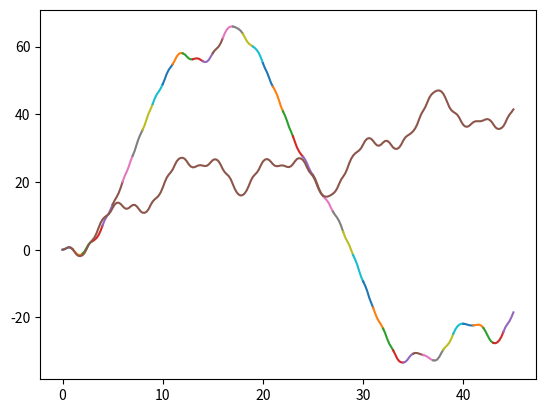
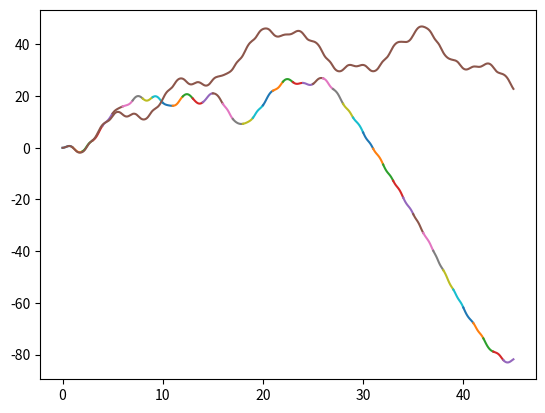
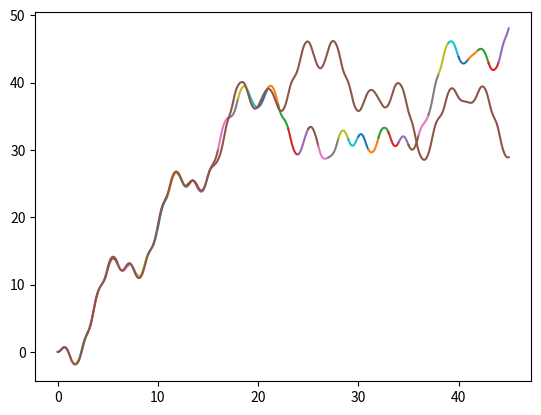
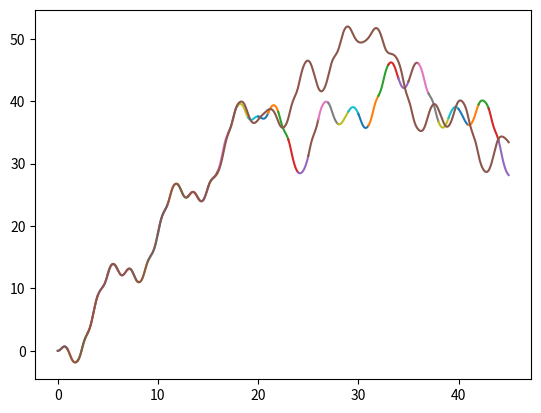
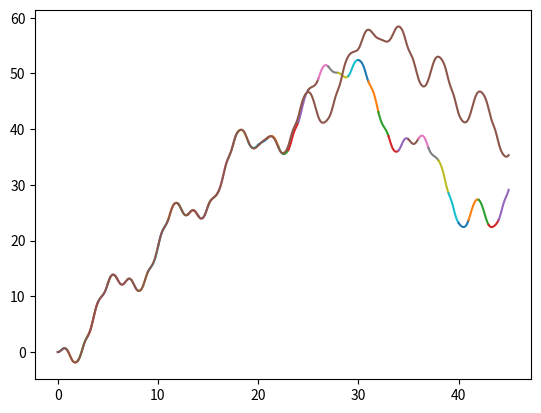
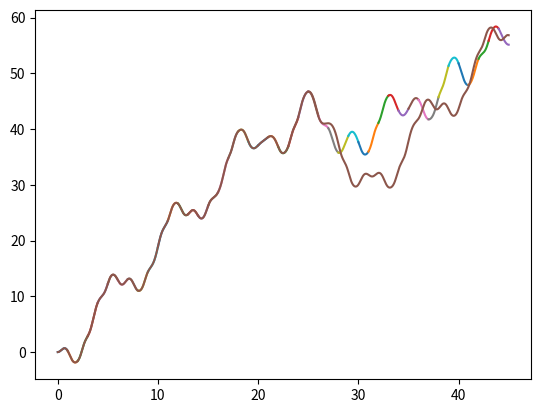
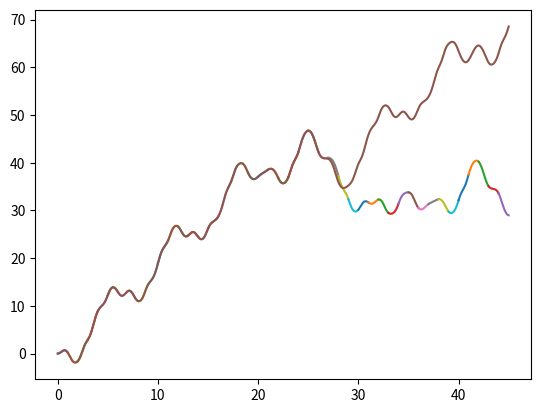
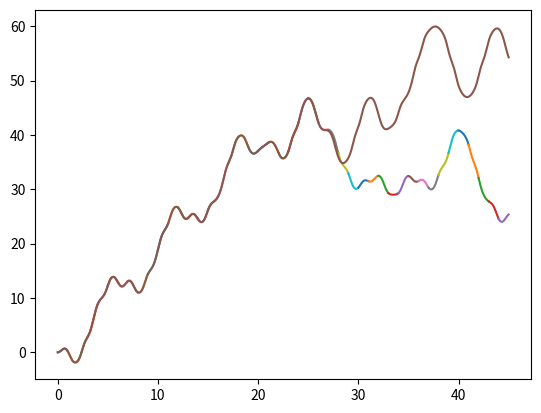
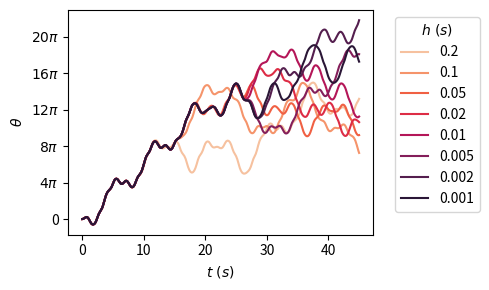
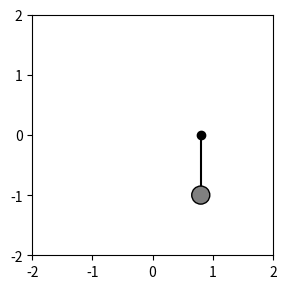

Write Python code to recreate these figures, in order. (Note: this script raises an exception after producing the figures.)
import os
import numpy as np
from scipy.sparse import csc_array
from scipy.sparse.linalg import spsolve
import matplotlib.pyplot as plt
import matplotlib.animation as animation
from matplotlib.patches import Circle
import seaborn as sns

theta_0 = 0.0 * np.pi
omega_0 = 0.0

g = 9.81
nu = 0.01
a = 0.8
omega = 3.0
l = 1.0
tol = 1e-8


def pivot(*, t):
    return a * np.cos(omega * t)


def forcing(*, t):
    return -a * omega**2 * np.cos(omega * t)


def residual(*, t, theta, theta_0=theta_0, omega_0=omega_0):
    assert len(t) == len(theta)

    N = len(theta) - 1
    r = np.zeros_like(theta)

    a = (theta[0 : N - 1] - 2 * theta[1:N] + theta[2 : N + 1]) / h**2
    v = (theta[2 : N + 1] - theta[0 : N - 1]) / (2 * h)
    f = forcing(t=t)
    a_0 = g * np.sin(theta_0) + nu * omega_0 + f[0] * np.cos(theta_0)

    r[0] = theta[0] - theta_0
    r[1] = l * (theta[1] - theta[0]) / h - l * omega_0 + 0.5 * h * a_0
    r[2 : N + 1] = l * a + nu * v + g * np.sin(theta[1:N]) + f[1:N] * np.cos(theta[1:N])

    return r


def jacobian(*, t, theta):
    # dr / dtheta

    assert len(t) == len(theta)

    N = len(theta) - 1
    f = forcing(t=t)

    # J[0, 0] = 1.0
    # J[1, 0] = -l / h
    # J[1, 1] = l / h
    # J[2, 0] = 1.0 / h**2
    # J[2, 1] = -2.0 / h**2 + g / l * np.cos(theta[1])
    # J[2, 2] = 1.0 / h**2
    # etc.

    r = np.arange(2, N + 1)
    row_idx = np.concatenate([[0, 1, 1], np.repeat(r, 3)])
    col_idx = np.concatenate([[0, 0, 1], np.stack([r - 2, r - 1, r]).T.flatten()])
    values = np.zeros(3 * N)
    values[:3] = [1.0, -l / h, l / h]

    for i in range(2, N + 1):

        values[3 * i - 3] = l / h**2 - nu / (2 * h)
        values[3 * i - 2] = (
            -2.0 * l / h**2 + g * np.cos(theta[i - 1]) - f[i - 1] * np.sin(theta[i - 1])
        )
        values[3 * i - 1] = l / h**2 + nu / (2 * h)

    return csc_array((values, (row_idx, col_idx)), shape=(N + 1, N + 1))


def newton_raphson(*, t, theta_init=None, theta_0=theta_0, omega_0=omega_0):
    if theta_init is None:
        theta = np.zeros_like(t)
    else:
        theta = theta_init

    assert len(t) == len(theta)

    for it in range(100):
        r = residual(t=t, theta=theta, theta_0=theta_0, omega_0=omega_0)

        # print(np.linalg.norm(r))

        if np.linalg.norm(r) < tol * N:
            break

        # theta += np.linalg.solve(jacobian(theta, t=t), -r)
        theta += spsolve(jacobian(t=t, theta=theta), -r)
    else:
        raise RuntimeError("NOT CONVERGED!")

    return theta

T = 45
hs = [0.200, 0.100, 0.050, 0.020, 0.010, 0.005, 0.002, 0.001]
ts = []
thetas = []

for h in hs:
    # h = 0.001
    N = int(T / h)
    t = np.linspace(0, T, N + 1)

    print(h)
    N_chunk = int(1 / h)

    t_chunks = []
    theta_chunks = []
    theta_full = np.zeros(N + 1)

    for i in range(int(T)):
        if len(theta_chunks) == 0:
            theta_init = theta_0
            omega_init = omega_0
        else:
            theta_init = theta_chunks[-1][-1]
            omega_init = (theta_chunks[-1][-1] - theta_chunks[-1][-2]) / h

        idx = (i * N_chunk, (i + 1) * N_chunk + 1)
        t_chunk = t[idx[0] : idx[1]]
        theta_chunk = newton_raphson(t=t_chunk, theta_0=theta_init, omega_0=omega_init)

        t_chunks.append(t_chunk)
        theta_chunks.append(theta_chunk)
        theta_full[idx[0] : idx[1]] = theta_chunk

    theta = newton_raphson(t=t, theta_init=theta_full)

    plt.figure()
    for t_chunk, theta_chunk in zip(t_chunks, theta_chunks):
        plt.plot(t_chunk, theta_chunk)
    plt.plot(t, theta)
    plt.show()

    ts.append(t)
    thetas.append(theta)

colors = dict(zip(hs, sns.color_palette("rocket_r", n_colors=len(hs))))

fig, ax = plt.subplots(figsize=(5, 3), tight_layout=True)

for h, t, theta in zip(hs, ts, thetas):
    color = colors[h]
    ax.plot(t, theta, c=color, label=h)

# ax.set_xlim(lims_E)
# ax.set_ylim(lims_k)
ax.set_yticks(
    [4 * i * np.pi for i in range(6)],
    ["0"] + [r"${}\pi$".format(4 * i) for i in range(1, 6)],
)
# ax.set_yticks(np.linspace(lims_k[0], lims_k[1], 5))
ax.set_xlabel(r"$t\ (s)$")
ax.set_ylabel(r"$\theta$")

legend = ax.legend(title=r"$h\ (s)$", bbox_to_anchor=(1.05, 1.0), loc="upper left")

plt.savefig("pendulum-paths.pdf")
plt.show()

def render_animation(*, t, theta):
    h = t[1] - t[0]
    fps = min(50, int(1 / h))
    frames = int(T * fps)

    fig, ax = plt.subplots(figsize=(3, 3), layout="tight")

    x_pivot = pivot(t=t[0])
    y_pivot = 0.0
    x_mass = x_pivot + l * np.sin(theta[0])
    y_mass = y_pivot - l * np.cos(theta[0])

    scat = ax.scatter(x_pivot, y_pivot, c="k", marker="o")
    line = ax.plot([x_pivot, x_mass], [y_pivot, y_mass], c="k")[0]
    patch = ax.add_patch(Circle([x_mass, y_mass], 0.15, ec="k", fc="0.5", zorder=2))

    ax.set_xlim([-2.0, 2.0])
    ax.set_ylim([-2.0, 2.0])
    ax.set_xticks([-2, -1, 0, 1, 2])
    ax.set_yticks([-2, -1, 0, 1, 2])
    ax.set_aspect("equal")

    def update(frame):
        idx = np.sum(t < frame / fps)
        x_pivot = pivot(t=t[idx])
        y_pivot = 0.0
        x_mass = x_pivot + l * np.sin(theta[idx])
        y_mass = y_pivot - l * np.cos(theta[idx])

        scat.set_offsets([pivot(t=t[idx]), 0.0])
        line.set_xdata([x_pivot, x_mass])
        line.set_ydata([y_pivot, y_mass])
        patch.center = [x_mass, y_mass]

        return scat, line, patch

    ani = animation.FuncAnimation(
        fig=fig, func=update, frames=frames, interval=1000.0 / fps
    )
    fname = "pendulum_a-{:.3f}_omega-{:.3f}_h-{:.3f}.mp4".format(a, omega, h)
    fname = os.path.join("ani", fname)
    ani.save(filename=fname, writer="ffmpeg", dpi=300)

    plt.show()

for t, theta in zip(ts, thetas):
    render_animation(t=t, theta=theta)
